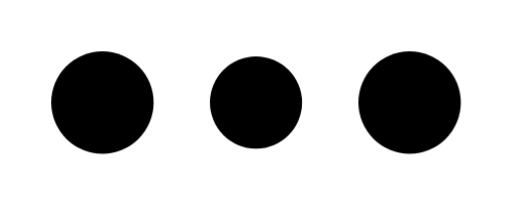
t = 0.00 s
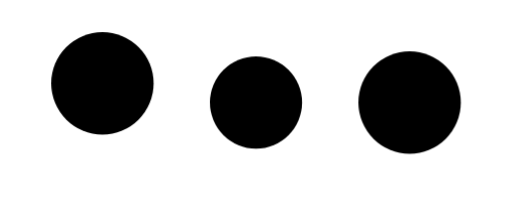
t = 0.13 s
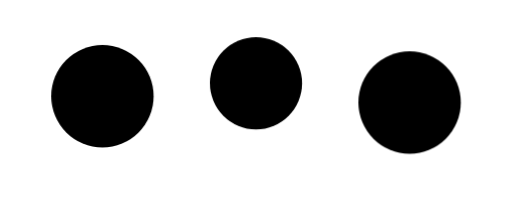
t = 0.29 s
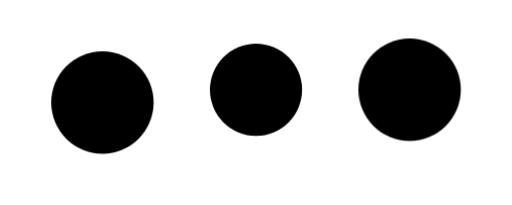
t = 0.42 s
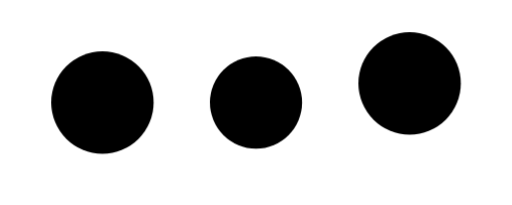
t = 0.54 s
t = 0.71 s: frame unchanged from t = 0.00 s, image omitted

The animated SVG that drew these frames (rendered in a browser with its animation timeline set to each time). Animation: 3 CSS @keyframes rules; one cycle of 0.83 s, repeats indefinitely.

<svg id="e4CDXIxehZ61" xmlns="http://www.w3.org/2000/svg" xmlns:xlink="http://www.w3.org/1999/xlink" viewBox="0 0 100 40" shape-rendering="geometricPrecision" text-rendering="geometricPrecision">
<style><![CDATA[
#e4CDXIxehZ62_to {animation: e4CDXIxehZ62_to__to 833.3333333333334ms linear infinite normal forwards}@keyframes e4CDXIxehZ62_to__to { 0% {transform: translate(80px,20px)} 40% {transform: translate(80px,20px)} 60% {transform: translate(80px,15px)} 80% {transform: translate(80px,20px)} 100% {transform: translate(80px,20px)}} #e4CDXIxehZ64_to {animation: e4CDXIxehZ64_to__to 833.3333333333334ms linear infinite normal forwards}@keyframes e4CDXIxehZ64_to__to { 0% {transform: translate(20px,20px)} 20% {transform: translate(20px,15px)} 40% {transform: translate(20px,20px)} 100% {transform: translate(20px,20px)}} #e4CDXIxehZ66_to {animation: e4CDXIxehZ66_to__to 833.3333333333334ms linear infinite normal forwards}@keyframes e4CDXIxehZ66_to__to { 0% {transform: translate(50px,20px)} 20% {transform: translate(50px,20px)} 40% {transform: translate(50px,15px)} 60% {transform: translate(50px,20px)} 100% {transform: translate(50px,20px)}}
]]></style>
<g id="e4CDXIxehZ62_to" transform="translate(80,20)"><g transform="translate(0,0)"><ellipse rx="10" ry="10" fill="currentColor" stroke-width="0"/></g></g><g id="e4CDXIxehZ64_to" transform="translate(20,20)"><g transform="translate(0,0)"><ellipse rx="10" ry="10" fill="currentColor" stroke-width="0"/></g></g><g id="e4CDXIxehZ66_to" transform="translate(50,20)"><g transform="scale(0.9,0.9) translate(0,0)"><ellipse rx="10" ry="10" fill="currentColor" stroke-width="0"/></g></g></svg>
